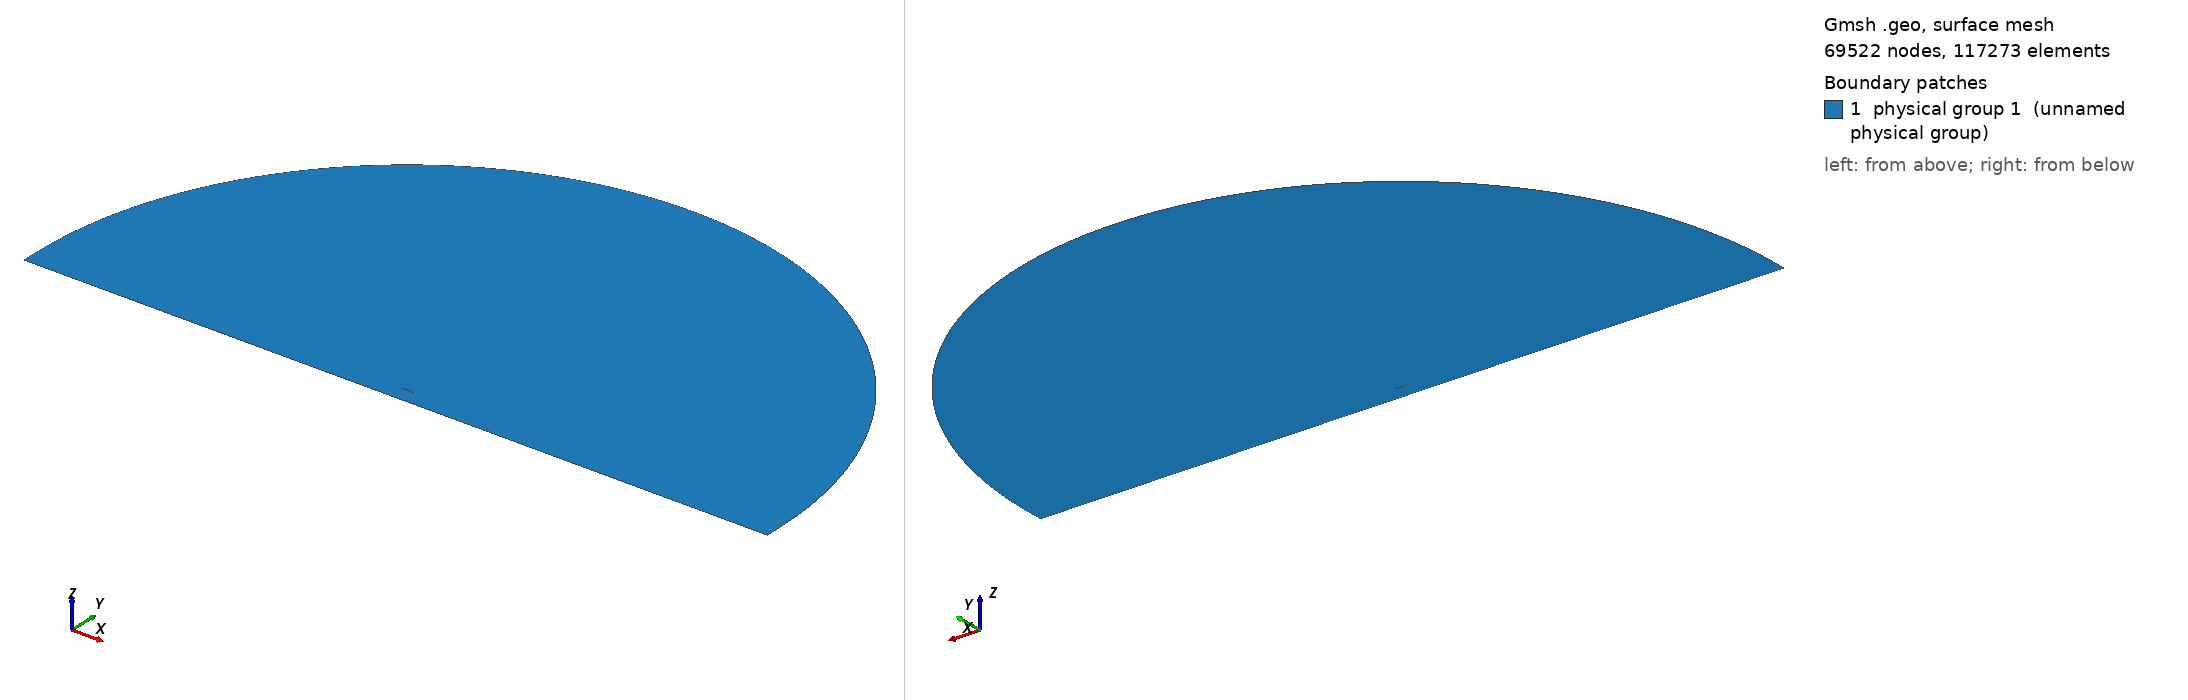

Gmsh geometry script, surface-meshed: 69522 nodes, 117273 surface elements. Boundary patches (legend numbers): 1 physical group 1 (unnamed physical group). Left view from above one corner, right view from below the opposite corner. Legend entries are the model's physical surfaces. The drawing asked Gmsh for element sizes between 1% and 20% of the model's largest extent; the script's own settings can give other sizes.

=== mesh.geo (drawn) ===
// ===========================================
// ==================================MESH FILE
// ===========================================

RotPoint = 1;
h = 0.0015;
H = 1;
R = 30;
D = 1.2;
BL = 0.03;
AoA = 4;
BL_size  = 1e-05;
BL_thickness = 0.01;
BL_ratio = 1.149;
progsWfwd = 1.09;
progsWaft = 1.001;
prognW = 1.21667;
numWfwd = 68;
numWaft = 1610;
nblW = 11;
hrat = 5;
// =====================================POINTS
Point(1) = {1, 0, 0.0, 1*h};
Point(2) = {0.999398, 0.000128, 0.0, 1*h};
Point(3) = {0.997592, 0.00051, 0.0, 1*h};
Point(4) = {0.994588, 0.001137, 0.0, 1*h};
Point(5) = {0.990393, 0.002001, 0.0, 1*h};
Point(6) = {0.985016, 0.003092, 0.0, 1*h};
Point(7) = {0.97847, 0.004401, 0.0, 1*h};
Point(8) = {0.970772, 0.005915, 0.0, 1*h};
Point(9) = {0.96194, 0.007622, 0.0, 1*h};
Point(10) = {0.951995, 0.009508, 0.0, 1*h};
Point(11) = {0.940961, 0.011562, 0.0, 1*h};
Point(12) = {0.928864, 0.013769, 0.0, 1*h};
Point(13) = {0.915735, 0.016113, 0.0, 1*h};
Point(14) = {0.901604, 0.01858, 0.0, 1*h};
Point(15) = {0.886505, 0.021153, 0.0, 1*h};
Point(16) = {0.870476, 0.023817, 0.0, 1*h};
Point(17) = {0.853553, 0.026554, 0.0, 1*h};
Point(18) = {0.835779, 0.029347, 0.0, 1*h};
Point(19) = {0.817197, 0.032176, 0.0, 1*h};
Point(20) = {0.79785, 0.035017, 0.0, 1*h};
Point(21) = {0.777785, 0.037847, 0.0, 1*h};
Point(22) = {0.757051, 0.040641, 0.0, 1*h};
Point(23) = {0.735698, 0.043377, 0.0, 1*h};
Point(24) = {0.713778, 0.046029, 0.0, 1*h};
Point(25) = {0.691342, 0.048575, 0.0, 1*h};
Point(26) = {0.668445, 0.050993, 0.0, 1*h};
Point(27) = {0.645142, 0.053258, 0.0, 1*h};
Point(28) = {0.62149, 0.055344, 0.0, 1*h};
Point(29) = {0.597545, 0.057218, 0.0, 1*h};
Point(30) = {0.573365, 0.058845, 0.0, 1*h};
Point(31) = {0.549009, 0.060194, 0.0, 1*h};
Point(32) = {0.524534, 0.061254, 0.0, 1*h};
Point(33) = {0.5, 0.062029, 0.0, 1*h};
Point(34) = {0.475466, 0.06253, 0.0, 1*h};
Point(35) = {0.450991, 0.062774, 0.0, 1*h};
Point(36) = {0.426635, 0.062779, 0.0, 1*h};
Point(37) = {0.402455, 0.062562, 0.0, 1*h};
Point(38) = {0.37851, 0.062133, 0.0, 1*h};
Point(39) = {0.354858, 0.061497, 0.0, 1*h};
Point(40) = {0.331555, 0.06066, 0.0, 1*h};
Point(41) = {0.308658, 0.059629, 0.0, 1*h};
Point(42) = {0.286222, 0.058414, 0.0, 1*h};
Point(43) = {0.264302, 0.057026, 0.0, 1*h};
Point(44) = {0.242949, 0.05547, 0.0, 1*h};
Point(45) = {0.222215, 0.053753, 0.0, 1*h};
Point(46) = {0.20215, 0.051885, 0.0, 1*h};
Point(47) = {0.182803, 0.049874, 0.0, 1*h};
Point(48) = {0.164221, 0.047729, 0.0, 1*h};
Point(49) = {0.146447, 0.045457, 0.0, 1*h};
Point(50) = {0.129524, 0.043071, 0.0, 1*h};
Point(51) = {0.113495, 0.040585, 0.0, 1*h};
Point(52) = {0.098396, 0.038011, 0.0, 1*h};
Point(53) = {0.084265, 0.03536, 0.0, 1*h};
Point(54) = {0.071136, 0.032644, 0.0, 1*h};
Point(55) = {0.059039, 0.029874, 0.0, 1*h};
Point(56) = {0.048005, 0.027062, 0.0, 1*h};
Point(57) = {0.03806, 0.024219, 0.0, 1*h};
Point(58) = {0.029228, 0.021348, 0.0, 1*h};
Point(59) = {0.02153, 0.018441, 0.0, 1*h};
Point(60) = {0.014984, 0.015489, 0.0, 1*h};
Point(61) = {0.009607, 0.01248, 0.0, 1*h};
Point(62) = {0.005412, 0.009416, 0.0, 1*h};
Point(63) = {0.002408, 0.006306, 0.0, 1*h};
Point(64) = {0.000602, 0.003165, 0.0, 1*h};
Point(65) = {0, 0, 0.0, 1*h};
Point(66) = {0.000602, -0.00316, 0.0, 1*h};
Point(67) = {0.002408, -0.006308, 0.0, 1*h};
Point(68) = {0.005412, -0.009443, 0.0, 1*h};
Point(69) = {0.009607, -0.012559, 0.0, 1*h};
Point(70) = {0.014984, -0.015649, 0.0, 1*h};
Point(71) = {0.02153, -0.018707, 0.0, 1*h};
Point(72) = {0.029228, -0.021722, 0.0, 1*h};
Point(73) = {0.03806, -0.024685, 0.0, 1*h};
Point(74) = {0.048005, -0.027586, 0.0, 1*h};
Point(75) = {0.059039, -0.030416, 0.0, 1*h};
Point(76) = {0.071136, -0.03317, 0.0, 1*h};
Point(77) = {0.084265, -0.035843, 0.0, 1*h};
Point(78) = {0.098396, -0.038431, 0.0, 1*h};
Point(79) = {0.113495, -0.040929, 0.0, 1*h};
Point(80) = {0.129524, -0.043326, 0.0, 1*h};
Point(81) = {0.146447, -0.04561, 0.0, 1*h};
Point(82) = {0.164221, -0.047773, 0.0, 1*h};
Point(83) = {0.182803, -0.049805, 0.0, 1*h};
Point(84) = {0.20215, -0.051694, 0.0, 1*h};
Point(85) = {0.222215, -0.053427, 0.0, 1*h};
Point(86) = {0.242949, -0.054994, 0.0, 1*h};
Point(87) = {0.264302, -0.056376, 0.0, 1*h};
Point(88) = {0.286222, -0.057547, 0.0, 1*h};
Point(89) = {0.308658, -0.058459, 0.0, 1*h};
Point(90) = {0.331555, -0.059046, 0.0, 1*h};
Point(91) = {0.354858, -0.059236, 0.0, 1*h};
Point(92) = {0.37851, -0.058974, 0.0, 1*h};
Point(93) = {0.402455, -0.058224, 0.0, 1*h};
Point(94) = {0.426635, -0.056979, 0.0, 1*h};
Point(95) = {0.450991, -0.055257, 0.0, 1*h};
Point(96) = {0.475466, -0.053099, 0.0, 1*h};
Point(97) = {0.5, -0.050563, 0.0, 1*h};
Point(98) = {0.524534, -0.047719, 0.0, 1*h};
Point(99) = {0.549009, -0.044642, 0.0, 1*h};
Point(100) = {0.573365, -0.041397, 0.0, 1*h};
Point(101) = {0.597545, -0.038043, 0.0, 1*h};
Point(102) = {0.62149, -0.034631, 0.0, 1*h};
Point(103) = {0.645142, -0.031207, 0.0, 1*h};
Point(104) = {0.668445, -0.027814, 0.0, 1*h};
Point(105) = {0.691342, -0.024495, 0.0, 1*h};
Point(106) = {0.713778, -0.021289, 0.0, 1*h};
Point(107) = {0.735698, -0.018232, 0.0, 1*h};
Point(108) = {0.757051, -0.015357, 0.0, 1*h};
Point(109) = {0.777785, -0.01269, 0.0, 1*h};
Point(110) = {0.79785, -0.010244, 0.0, 1*h};
Point(111) = {0.817197, -0.008027, 0.0, 1*h};
Point(112) = {0.835779, -0.006048, 0.0, 1*h};
Point(113) = {0.853553, -0.004314, 0.0, 1*h};
Point(114) = {0.870476, -0.002829, 0.0, 1*h};
Point(115) = {0.886505, -0.001592, 0.0, 1*h};
Point(116) = {0.901604, -0.0006, 0.0, 1*h};
Point(117) = {0.915735, 0.000157, 0.0, 1*h};
Point(118) = {0.928864, 0.000694, 0.0, 1*h};
Point(119) = {0.940961, 0.001033, 0.0, 1*h};
Point(120) = {0.951995, 0.001197, 0.0, 1*h};
Point(121) = {0.96194, 0.001212, 0.0, 1*h};
Point(122) = {0.970772, 0.001112, 0.0, 1*h};
Point(123) = {0.97847, 0.000935, 0.0, 1*h};
Point(124) = {0.985016, 0.000719, 0.0, 1*h};
Point(125) = {0.990393, 0.000497, 0.0, 1*h};
Point(126) = {0.994588, 0.000296, 0.0, 1*h};
Point(127) = {0.997592, 0.000137, 0.0, 1*h};
Point(128) = {0.999398, 3.5e-05, 0.0, 1*h};
Point(129) = {1, 0, 0.0, 1*h};

 // farfield
Point(131) = {0.5, 0, 0,H};
Point(132) = {R+0.5, 0, 0,1/10*H};
Point(133) = {0.5, R, 0,H};
Point(134) = {0.5-R, 0, 0,H};
Point(135) = {0, -R, 0,H};
Point(136) = {R+0.5,  -D+BL, 0,1/10*H};
Point(137) = {1, -D+BL, 0,1/5*H};
Point(138) = {0, -D+BL, 0,1/5*H};
Point(139) = {0.5-R, -D+BL, 0,H};
Point(140) = {R+0.5,  -D, 0,1/5*H};
Point(141) = {0.5-R, -D, 0,1/5*H};
Point(142) = {1, -D, 0,1/5*H};
Point(143) = {0, -D, 0,1/5*H};
Point(144) = {1.1, 0, 0,2*h};
Point(145) = {1.2, 0, 0,3*h};
Point(146) = {1.3, 0, 0,3*h};
Point(147) = {1.5, 0, 0,4*h};


// =====================================CURVES

Spline(1) = {1:33};
Spline(2) = {33:65};
Spline(3) = {1 :128, 1};

 // farfield
Circle(5) = {132,131,133};
Circle(6) = {133,131,134};
Line(7) = {132,136};
Line(8) = {136,137};
Line(9) = {137,138};
Line(10) = {138,139};
Line(11) = {139,134};
Line(13) = {136,140};
Line(14) = {141,139};
Line(15) = {140,142};
Line(16) = {142,143};
Line(17) = {143,141};
Line(18) = {137,142};
Line(19) = {138,143};
Transfinite Line{9 , 16} = 1/h/hrat Using Progression 1;
Transfinite Line{8 , 15} = numWaft Using Progression 1/progsWaft;
Transfinite Line{10 , 17} = numWfwd Using Progression progsWfwd;
Transfinite Line{13 , 18, 19} =  nblW Using Progression 1/prognW;
Transfinite Line{14} =  nblW Using Progression prognW;


// =====================================LOOPS

Line Loop(1) = {3};
Line Loop(2) = {-11,-10,-9,-8,-7,5,6};
Line Loop(3) = {-10,19,17,14};
Line Loop(4) = {-9,18,16,-19};
Line Loop(5) = {-8,13,15,-18};
Rotate {{0, 0, -1}, {1, 0, 0}, Pi * AoA / 180} 
 {Curve{3};}


// =====================================SURFS

Plane Surface(1) = {1,2};
Plane Surface(2) = {3};
Transfinite Surface{2};
 Recombine Surface{2};
Plane Surface(3) = {4};
Transfinite Surface{3};
 Recombine Surface{3};
Plane Surface(4) = {5};
Transfinite Surface{4};
 Recombine Surface{4};
Point{144} In Surface{1};
Point{145} In Surface{1};
Point{146} In Surface{1};
Point{147} In Surface{1};
Field[1]=BoundaryLayer;
Field[1].CurvesList={3};
Field[1].Quads=1;
Field[1].Ratio= BL_ratio;
Field[1].Size=BL_size;
Field[1].Thickness=BL_thickness;
Field[1].FanPointsList={1};
Field[1].FanPointsSizesList={40};
BoundaryLayer Field = 1;
Physical Surface(1) = {1,2,3,4};
Physical Line("FARFIELD") = {14,11,6,5,7,13};
Physical Line("WALL") = {15,16,17};
Physical Line("AIRFOIL") = {3};


// 1: MeshAdapt, 2: Automatic, 3: Initial mesh only, 5: Delaunay, 6: Frontal-Delaunay, 7: BAMG, 8: Frontal-Delaunay for Quads, 9: Packing of Parallelograms
Mesh.Algorithm = 2;

//Mesh.RandomFactor = 1e-09;
